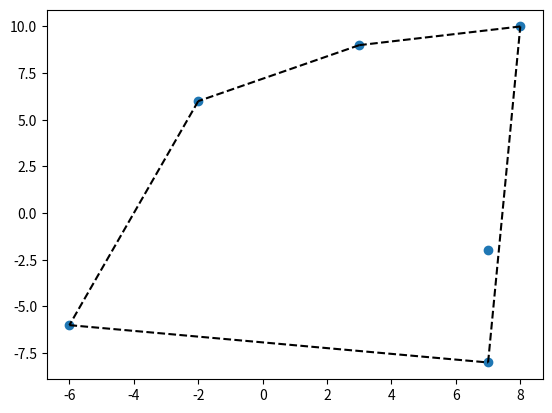

Write the Python code that produced this figure.
import matplotlib.pyplot as plt
from random import randint


def min_point(points, n_points):
    """
    Return the index of the closest point to (0,0)
    :param points: tuple of list for each coordinate
    :param n_points: number of points
    :return: the index of the selected point in the list
    """
    min_y_indexes = [0]
    min_y = points[1][0]

    # Find minimum y
    for k in range(1, n_points):
        if points[1][k] < min_y:
            min_y_indexes = [k]
        elif points[1][k] == min_y:
            min_y_indexes.append(k)

    # Among the points having the smallest y, find the points having the smallest x
    min_x = points[0][min_y_indexes[0]]
    min_index = min_y_indexes[0]

    for k in min_y_indexes:
        if points[0][k] < min_x:
            min_index = k

    return min_index


def orient(points, i, j, k):  # FIXME: add doc
    """

    :param points:
    :param i:
    :param j:
    :param k:
    :return:
    """
    a = points[0][j] - points[0][i]
    b = points[1][j] - points[1][i]
    c = points[0][k] - points[0][i]
    d = points[1][k] - points[1][i]

    # Determinant
    r = 0.5 * (a * d - b * c)

    if r == 0:
        return 0
    elif r > 0:
        return 1
    else:
        return -1


def get_next_point(points, n_points, current_point):
    """
    Returns the next point in the convex hull
    :param points: tuple of list
    :param n_points: number of points
    :param current_point: current point
    :return: the index of the next point
    """
    if current_point == 0:
        next_point_index = 1
    else:
        next_point_index = 0

    for point in range(n_points):
        if point != current_point and orient(points, current_point, point, next_point_index) > 0:
            next_point_index = point
    return next_point_index


def jarvis_march(points):
    n_points = len(points[0])
    convex_hull_points = [min_point(points, n_points)]
    next_point = get_next_point(points, n_points, convex_hull_points[0])

    while next_point != convex_hull_points[0]:
        convex_hull_points.append(next_point)
        next_point = get_next_point(points, n_points, convex_hull_points[-1])

    return convex_hull_points


def show_points(x, y):
    plt.scatter(x, y)


def random_points(n: int, x, y):
    """
    Returns the coordinates of a set of random points. No doublon is allowed.
    :type n: int
    :param n: number of points
    :param x: x range
    :param y: y range
    :return: a tuple of list
    """
    X = []
    Y = []
    generated_points = []
    i = 0

    while i < n:
        u = randint(-x, x)
        v = randint(-y, y)

        # If new point doesn't exist already
        if generated_points.count([u, v]) == 0:
            generated_points.append([u, v])
            X.append(u)
            Y.append(v)
            i += 1

    return X, Y


N_POINTS = 6
RANGE = 10

points = random_points(N_POINTS, RANGE, RANGE)
show_points(points[0], points[1])

convex_hull = jarvis_march(points)
x = []
y = []

for i in convex_hull:
    x.append(points[0][i])
    y.append(points[1][i])

n = len(convex_hull)
for i in range(n - 1):
    plt.plot([x[i], x[i + 1]], [y[i], y[i + 1]], color='black', linestyle='dashed')

print("Points list:", points)
print("Convex hull:", convex_hull)

# First and last points
plt.plot([x[-1], x[0]], [y[-1], y[0]], color='black', linestyle='dashed')
plt.show()
